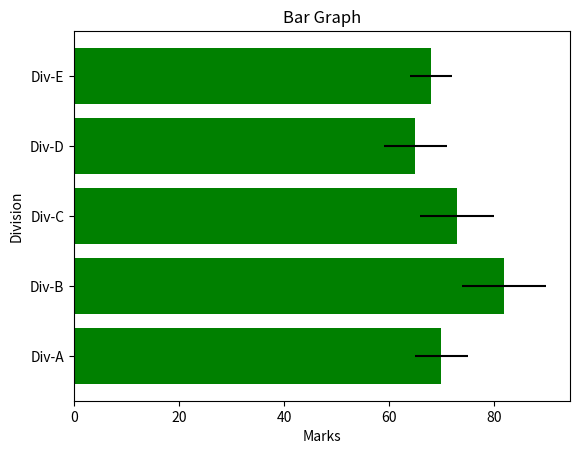

This figure's Python source:
import matplotlib.pyplot as plt
import numpy as np

divisions = ["Div-A","Div-B","Div-C","Div-D","Div-E"]
divisions_average_mark = [70,82,73,65,68]
variance = [5,8,7,6,4]

plt.barh(divisions,divisions_average_mark, xerr=variance,color="green")
plt.title("Bar Graph")
plt.xlabel("Marks")
plt.ylabel("Division")
plt.show()